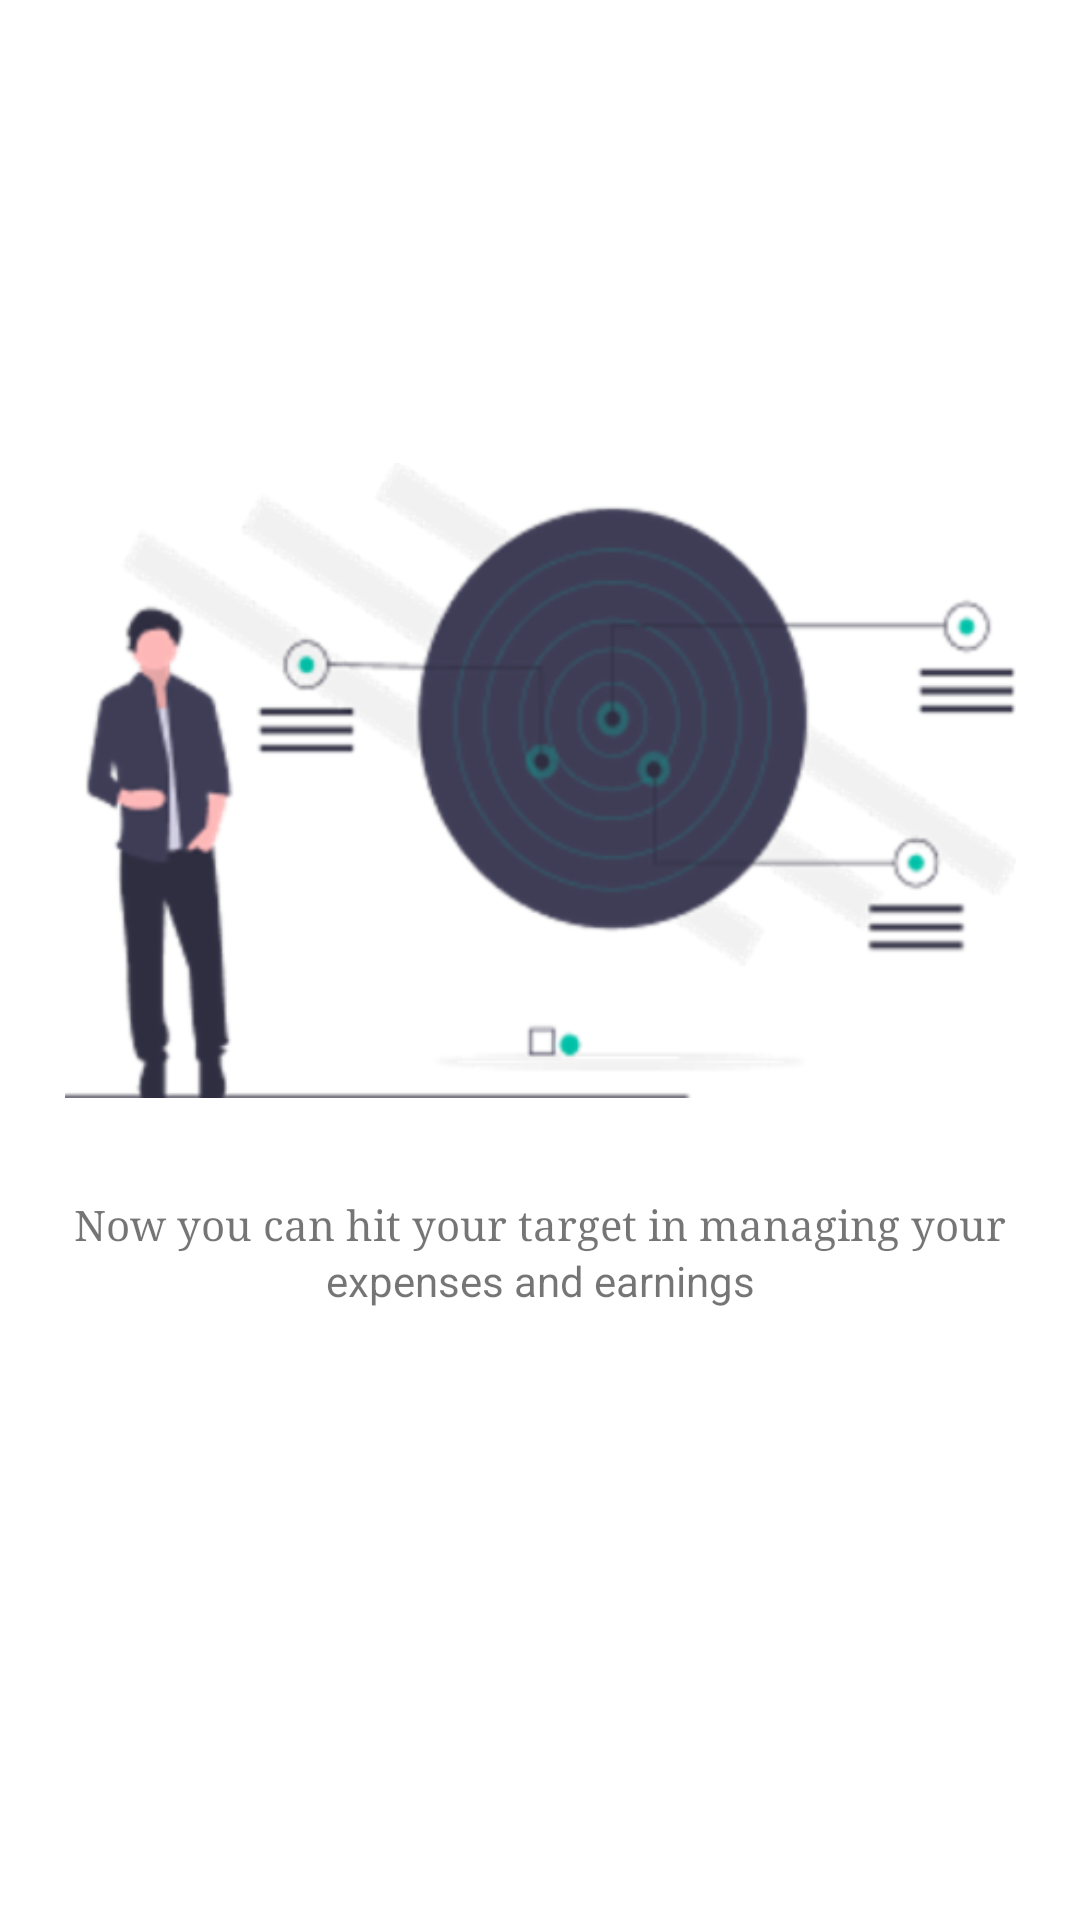

Here is an Android app screen rendered from its layout file. Give the layout XML and the strings, colors and styles it references.
<!-- AndroidManifest.xml: application theme AppTheme -->
<!-- res/layout/fragment_tour_screen_two.xml -->
<?xml version="1.0" encoding="utf-8"?>
<androidx.constraintlayout.widget.ConstraintLayout xmlns:android="http://schemas.android.com/apk/res/android"
    xmlns:app="http://schemas.android.com/apk/res-auto"
    xmlns:tools="http://schemas.android.com/tools"
    android:layout_width="match_parent"
    android:layout_height="match_parent"
    android:background="@color/colorSplashBackground"
    tools:context=".tour.TourScreenTwoFragment">

    <ImageView
        android:id="@+id/tour_scrn_two_iv"
        android:layout_width="317dp"
        android:layout_height="213dp"
        android:src="@drawable/tourscreentwo"
        app:layout_constraintBottom_toTopOf="@+id/tour_skrn_two_tv"
        app:layout_constraintEnd_toEndOf="parent"
        app:layout_constraintStart_toStartOf="parent"
        app:layout_constraintTop_toTopOf="parent"
        app:layout_constraintVertical_bias="0.43"
        app:layout_constraintVertical_chainStyle="packed"
        android:contentDescription="@string/cd_tour_screen_two_str"
        />

    <TextView
        android:id="@+id/tour_skrn_two_tv"
        android:layout_width="wrap_content"
        android:layout_height="wrap_content"
        android:fontFamily="serif"
        android:text="@string/tour_screen_two_str"
        android:textAlignment="center"
        android:layout_marginTop="32dp"
        app:layout_constraintBottom_toTopOf="@+id/tour_scrn_twob_str"
        app:layout_constraintEnd_toEndOf="parent"
        app:layout_constraintStart_toStartOf="parent"
        app:layout_constraintTop_toBottomOf="@+id/tour_scrn_two_iv"
        />

    <TextView
        android:id="@+id/tour_scrn_twob_str"
        android:layout_width="wrap_content"
        android:layout_height="wrap_content"
        android:text="@string/tour_screen_twob_str"
        app:layout_constraintBottom_toBottomOf="parent"
        app:layout_constraintEnd_toEndOf="parent"
        app:layout_constraintStart_toStartOf="parent"
        app:layout_constraintTop_toBottomOf="@+id/tour_skrn_two_tv" />
</androidx.constraintlayout.widget.ConstraintLayout>
<!-- resources referenced by this layout -->
<resources>
  <!-- drawable tourscreentwo: png bitmap (drawable-hdpi, 21473 bytes) -->
  <string name="cd_tour_screen_two_str">Tour Screen Central Image</string>
  <string name="tour_screen_two_str">Now you can hit your target in managing your</string>
  <string name="tour_screen_twob_str">expenses and earnings</string>
  <style name="AppTheme" parent="Theme.MaterialComponents.Light.DarkActionBar">
          
          <item name="colorPrimary">@color/colorPrimary</item>
          <item name="colorPrimaryDark">@color/colorPrimaryDark</item>
          <item name="colorAccent">@color/colorAccent</item>
      </style>
  <color name="colorPrimary">#0BA463</color>
  <color name="colorPrimaryDark">#0BA463</color>
  <color name="colorAccent">#D81B60</color>
</resources>
